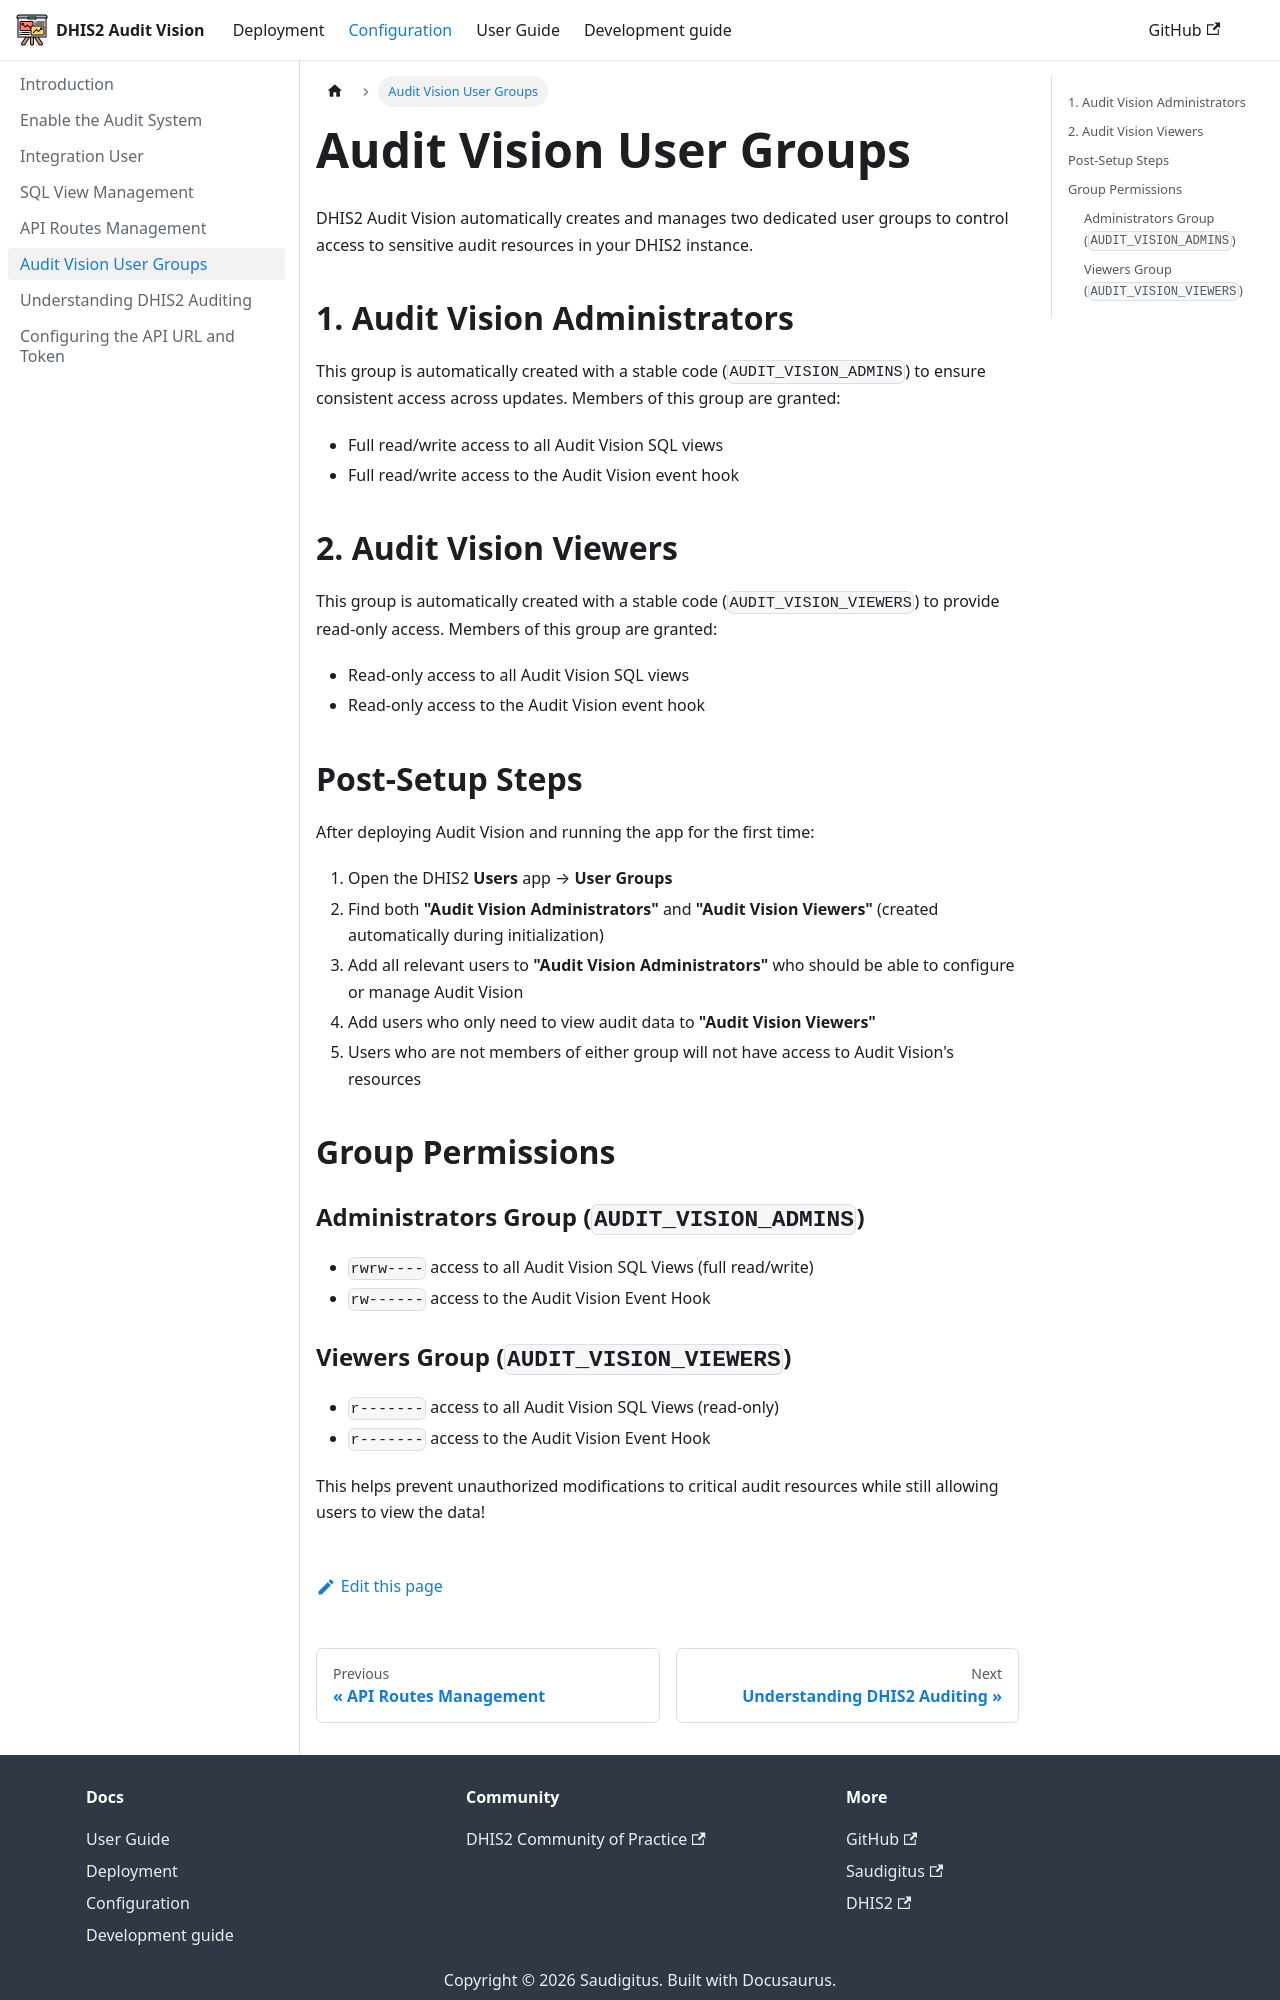

repository: Saudigitus/dhis2-audit-vision · page: docs/configuration/user-group/index.html · generator: docusaurus

---
id: user-group
title: Audit Vision User Groups
sidebar_position: 5
---

# Audit Vision User Groups

DHIS2 Audit Vision automatically creates and manages two dedicated user groups to control access to sensitive audit resources in your DHIS2 instance.

## 1. Audit Vision Administrators

This group is automatically created with a stable code (`AUDIT_VISION_ADMINS`) to ensure consistent access across updates. Members of this group are granted:

- Full read/write access to all Audit Vision SQL views
- Full read/write access to the Audit Vision event hook

## 2. Audit Vision Viewers

This group is automatically created with a stable code (`AUDIT_VISION_VIEWERS`) to provide read-only access. Members of this group are granted:

- Read-only access to all Audit Vision SQL views
- Read-only access to the Audit Vision event hook

## Post-Setup Steps

After deploying Audit Vision and running the app for the first time:

1. Open the DHIS2 **Users** app → **User Groups**
2. Find both **"Audit Vision Administrators"** and **"Audit Vision Viewers"** (created automatically during initialization)
3. Add all relevant users to **"Audit Vision Administrators"** who should be able to configure or manage Audit Vision
4. Add users who only need to view audit data to **"Audit Vision Viewers"**
5. Users who are not members of either group will not have access to Audit Vision's resources

## Group Permissions

### Administrators Group (`AUDIT_VISION_ADMINS`)
- `rwrw----` access to all Audit Vision SQL Views (full read/write)
- `rw------` access to the Audit Vision Event Hook
